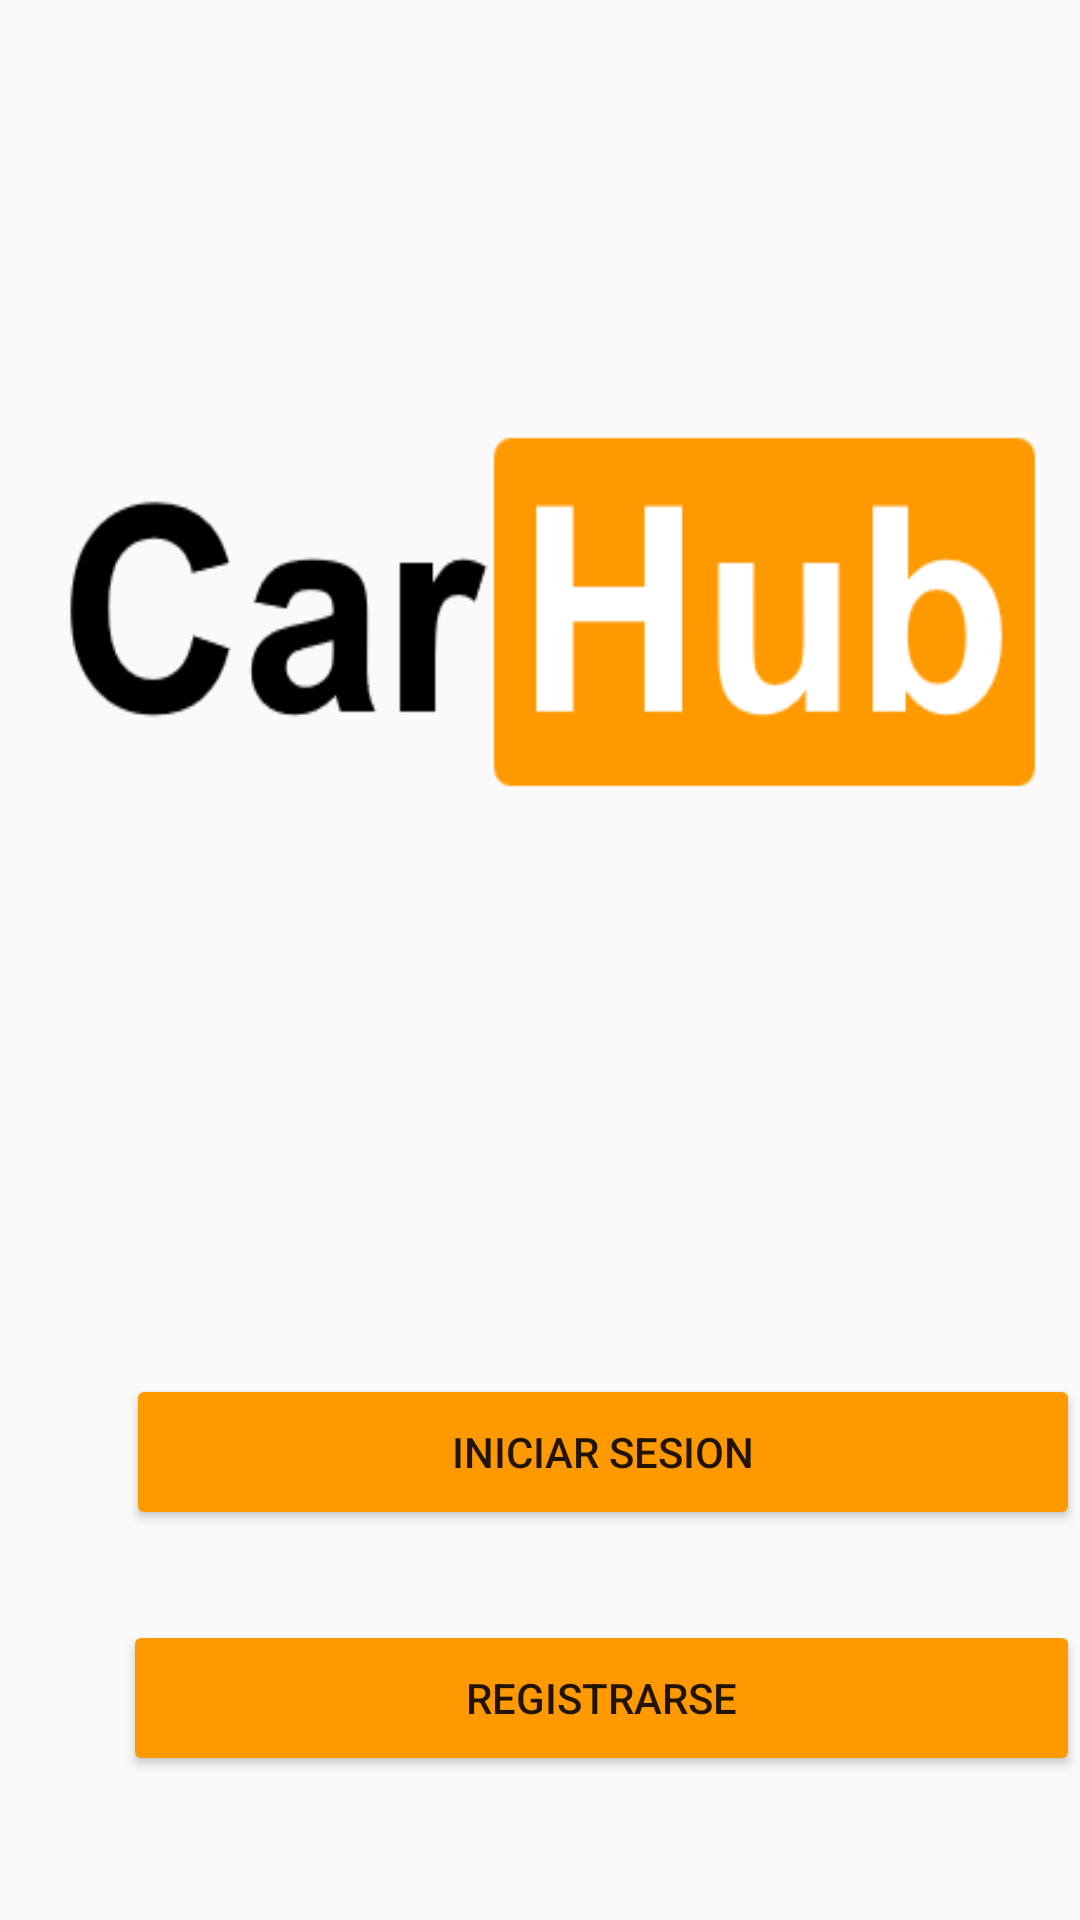

The Android layout XML behind this screen, and the referenced resources:
<!-- AndroidManifest.xml: application theme Theme.AppCompat.Light -->
<!-- res/layout/activity_inicio.xml -->
<?xml version="1.0" encoding="utf-8"?>
<RelativeLayout
    xmlns:android="http://schemas.android.com/apk/res/android"
    android:layout_width="match_parent"
    android:layout_height="match_parent">

    <ImageView
        android:id="@+id/drawable_ca"
        android:layout_width="412dp"
        android:layout_height="146dp"
        android:layout_alignParentLeft="true"
        android:layout_alignParentTop="true"
        android:layout_alignParentRight="true"
        android:layout_marginLeft="0dp"
        android:layout_marginTop="131dp"
        android:layout_marginRight="-1dp"
        android:background="@drawable/logo" />
    <Button
        android:id="@+id/btn_iniciar"
        android:layout_width="328dp"
        android:layout_height="52dp"
        android:layout_alignParentLeft="true"
        android:text="Iniciar Sesion"
        android:layout_alignParentTop="true"
        android:layout_marginLeft="42dp"
        android:backgroundTint="#FF9900"
        android:layout_marginTop="458dp"
        android:onClick="lanzarInicioSesion"/>

    <Button
        android:id="@+id/btn_registrar"
        android:layout_width="328dp"
        android:layout_height="52dp"
        android:text="Registrarse"
        android:layout_alignParentLeft="true"
        android:layout_alignParentTop="true"
        android:layout_marginLeft="41dp"
        android:backgroundTint="#FF9900"
        android:layout_marginTop="540dp"
        android:onClick="lanzarRegistro"/>


</RelativeLayout>
<!-- resources referenced by this layout -->
<resources>
  <!-- drawable logo: png bitmap (drawable, 9252 bytes) -->
</resources>
